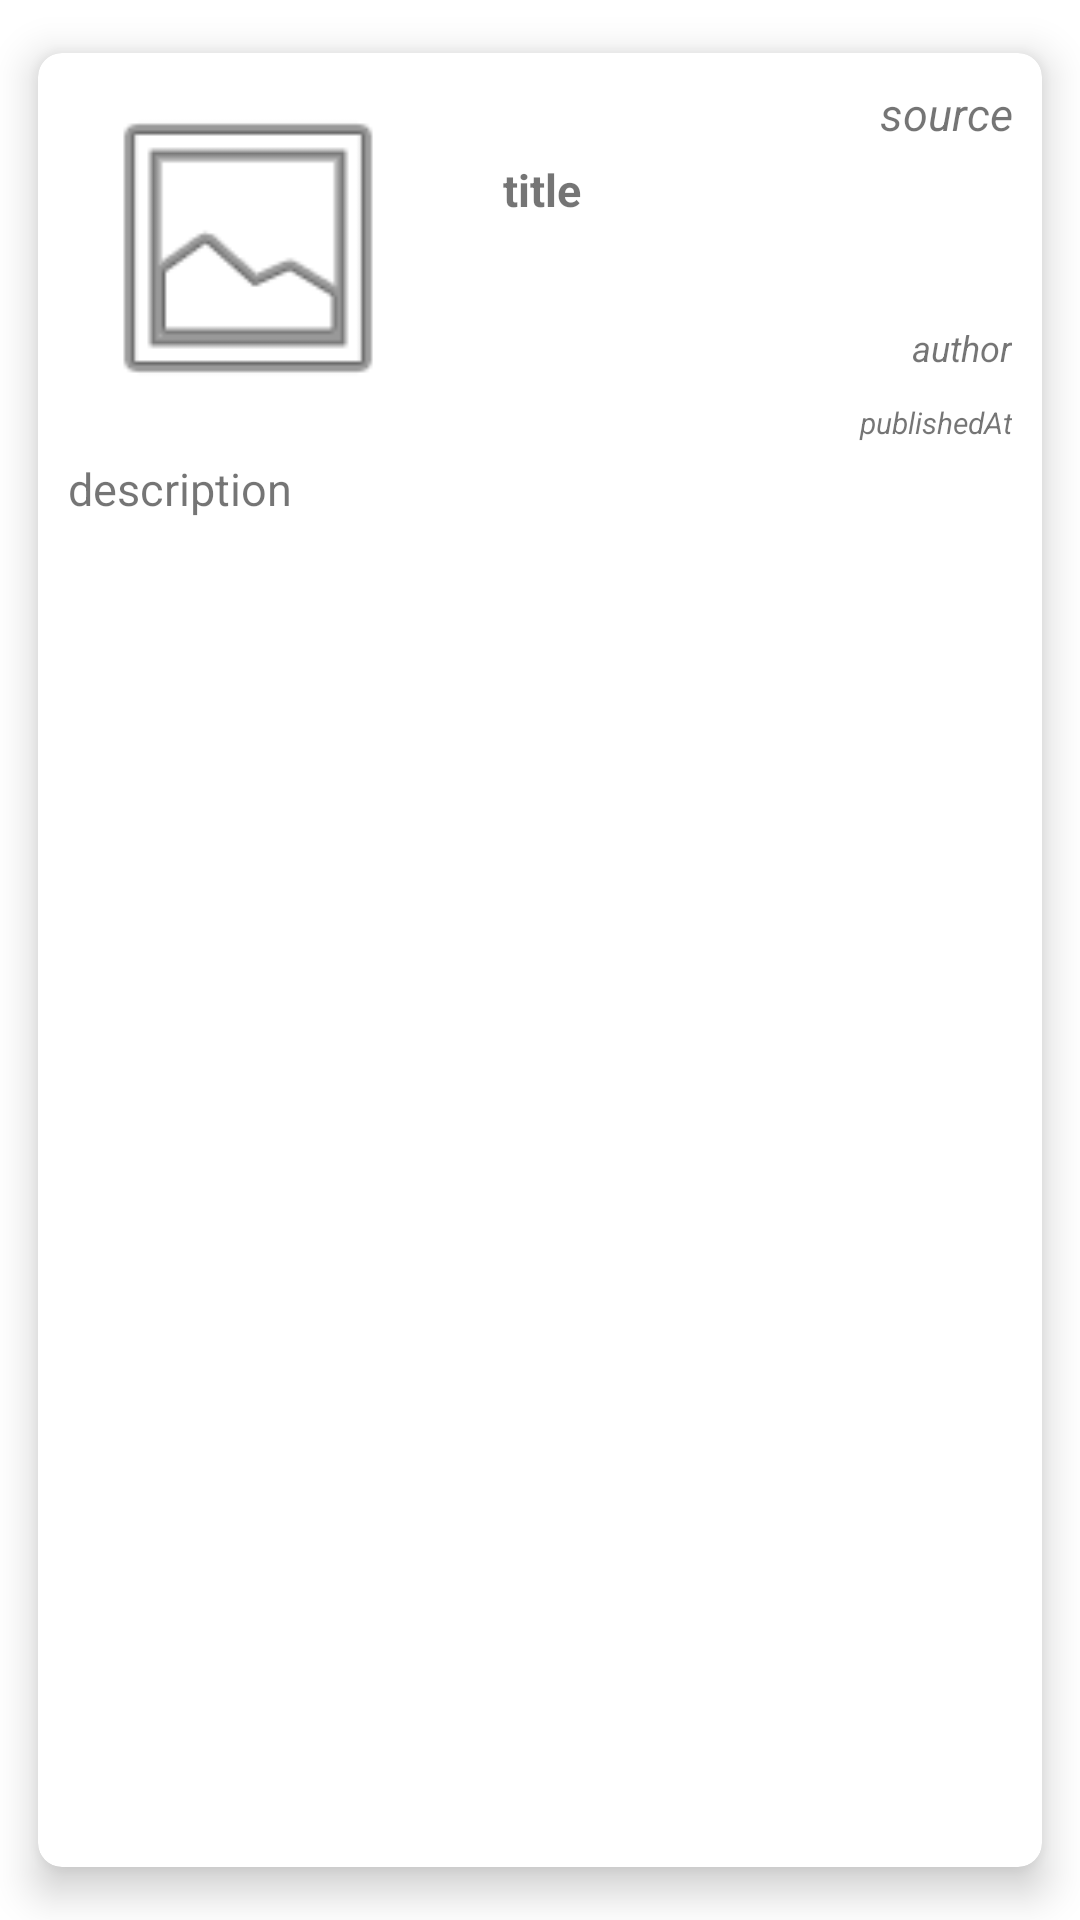

Reconstruct the res/layout file that produces this screen, plus the resources it refers to.
<!-- AndroidManifest.xml: application theme Theme.TheNews -->
<!-- res/layout/card_news.xml -->
<?xml version="1.0" encoding="utf-8"?>
<androidx.cardview.widget.CardView
  xmlns:android="http://schemas.android.com/apk/res/android"
  xmlns:app="http://schemas.android.com/apk/res-auto"
  android:layout_width="match_parent"
  android:layout_height="wrap_content"
  android:layout_margin="5dp"
  app:cardCornerRadius="8dp"
  app:cardElevation="8dp"
  app:cardMaxElevation="10dp"
  app:cardPreventCornerOverlap="true"
  app:cardUseCompatPadding="true">

  <RelativeLayout
    android:layout_width="match_parent"
    android:layout_height="250dp">

    <ImageView
      android:id="@+id/rn_img_news"
      android:layout_width="120dp"
      android:layout_height="120dp"
      android:layout_marginTop="5dp"
      android:layout_marginBottom="5dp"
      android:layout_marginStart="10dp"
      android:layout_marginEnd="10dp"
      android:padding="5dp"
      android:contentDescription="@string/app_name"
      app:srcCompat="@android:drawable/ic_menu_gallery">

    </ImageView>

    <TextView
      android:id="@+id/rn_tv_source"
      android:textStyle="italic"
      android:layout_width="match_parent"
      android:layout_height="wrap_content"
      android:layout_marginTop="10dp"
      android:layout_marginStart="10dp"
      android:layout_marginEnd="10dp"
      android:layout_toEndOf="@id/rn_img_news"
      android:text="source"
      android:gravity="right"

      android:textSize="15sp" />

    <TextView
      android:id="@+id/rn_tv_title"
      android:textStyle="bold"
      android:layout_width="match_parent"
      android:layout_height="wrap_content"
      android:layout_marginTop="5dp"
      android:layout_marginStart="15dp"
      android:layout_below="@id/rn_tv_source"
      android:layout_toEndOf="@id/rn_img_news"
      android:background="@drawable/back"
      android:text="title"
      android:textSize="15sp" />

    <TextView
      android:id="@+id/rn_tv_author"
      android:textStyle="italic"
      android:layout_width="match_parent"
      android:layout_height="wrap_content"
      android:layout_marginTop="10dp"
      android:layout_marginStart="10dp"
      android:layout_marginEnd="10dp"
      android:layout_above="@id/rn_tv_publishedAt"
      android:layout_toEndOf="@id/rn_img_news"
      android:gravity="right"
      android:text="author"
      android:textSize="12sp" />

    <TextView
      android:id="@+id/rn_tv_publishedAt"
      android:textStyle="italic"
      android:layout_width="match_parent"
      android:layout_height="wrap_content"
      android:layout_marginTop="10dp"
      android:layout_marginStart="10dp"
      android:layout_marginEnd="10dp"
      android:layout_above="@id/rn_tv_description"
      android:layout_toEndOf="@id/rn_img_news"
      android:gravity="right"
      android:text="publishedAt"
      android:textSize="10sp" />

    <TextView
      android:id="@+id/rn_tv_description"
      android:textStyle="normal"
      android:layout_width="360dp"
      android:layout_height="110dp"
      android:layout_marginTop="5dp"
      android:layout_marginStart="10dp"
      android:layout_marginEnd="10dp"
      android:layout_below="@id/rn_img_news"
      android:background="@drawable/back"
      android:text="description"
      android:textSize="15sp" />


  </RelativeLayout>
</androidx.cardview.widget.CardView>
<!-- resources referenced by this layout -->
<resources>
  <!-- drawable back (drawable) -->
  <?xml version="1.0" encoding="utf-8"?>
  <shape xmlns:android="http://schemas.android.com/apk/res/android" android:shape="rectangle" >
  </shape>
  <string name="app_name">The News App</string>
  <style name="Theme.TheNews" parent="Theme.MaterialComponents.DayNight.NoActionBar">
      
      <item name="colorPrimary">@color/purple_500</item>
      <item name="colorPrimaryVariant">@color/purple_700</item>
      <item name="colorOnPrimary">@color/white</item>
      
      <item name="colorSecondary">@color/teal_200</item>
      <item name="colorSecondaryVariant">@color/teal_700</item>
      <item name="colorOnSecondary">@color/black</item>
      
      <item name="android:statusBarColor" tools:targetApi="l">?attr/colorPrimaryVariant</item>
      
    </style>
  <!-- not gathered from this repository: default colours our renderer supplied (Android Studio template values) -->
  <color name="purple_500">#FF6200EE</color>
  <color name="purple_700">#FF3700B3</color>
  <color name="teal_200">#FF03DAC5</color>
  <color name="teal_700">#FF018786</color>
  <color name="black">#FF000000</color>
  <color name="white">#FFFFFFFF</color>
</resources>
